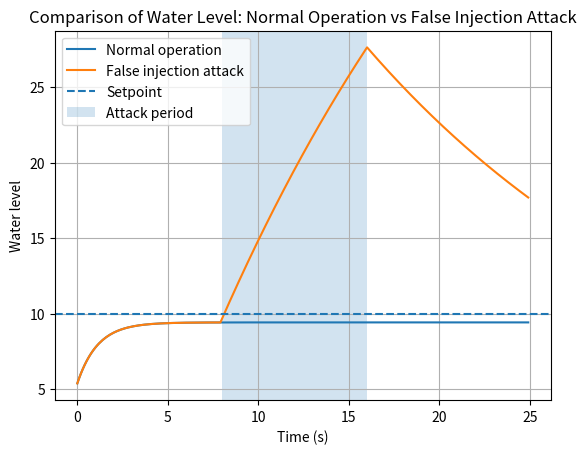
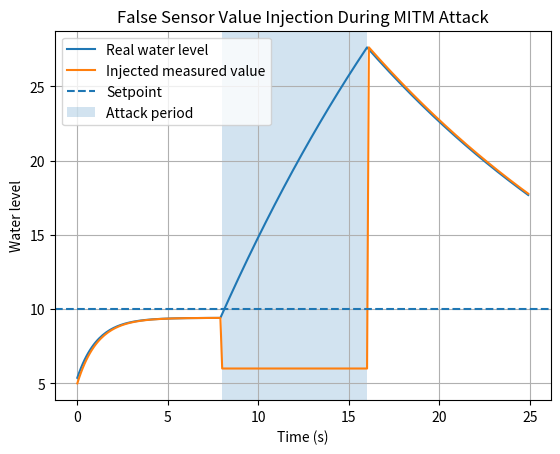
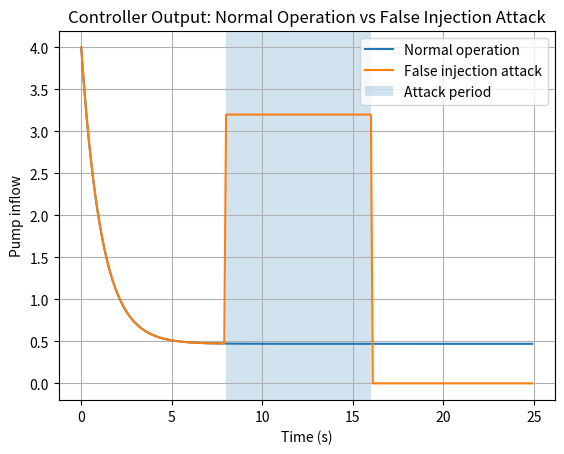
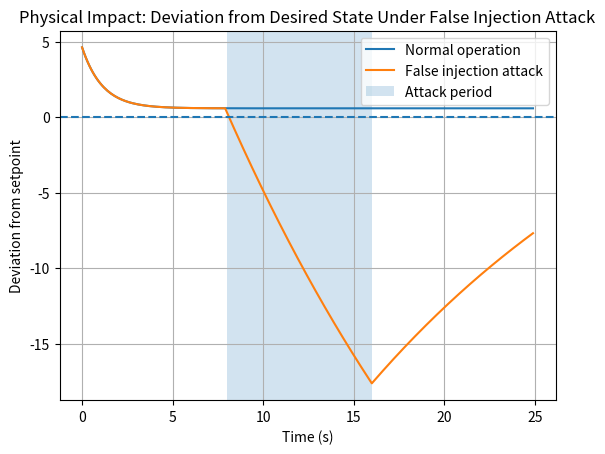

Here is the Python script that generated these plots, in order:
import numpy as np
import matplotlib.pyplot as plt


# -----------------------------
# Simulation settings
# -----------------------------
time_steps = 250
dt = 0.1

# -----------------------------
# System parameters
# -----------------------------
setpoint = 10.0
initial_water_level = 5.0
outflow_rate = 0.05
kp = 0.8

# -----------------------------
# False packet injection settings
# -----------------------------
attack_start = 80
attack_end = 160
false_sensor_value = 6.0   # Attacker injects this fake sensor value


def run_simulation(injection_attack_enabled=False):
    """
    Runs the water tank simulation.

    If injection_attack_enabled is True, the attacker injects
    a false sensor value during the attack period.
    """

    water_level = initial_water_level

    time_data = []
    real_level_data = []
    measured_level_data = []
    pump_data = []
    error_data = []

    for t in range(time_steps):
        current_time = t * dt

        # Sensor reads the real water level
        real_sensor_value = water_level

        # False packet injection attack
        if injection_attack_enabled and attack_start <= t <= attack_end:
            measured_level = false_sensor_value
        else:
            measured_level = real_sensor_value

        # Controller calculates error using measured value
        controller_error = setpoint - measured_level

        # Proportional controller
        pump_inflow = kp * controller_error

        # Pump cannot have negative flow
        if pump_inflow < 0:
            pump_inflow = 0

        # Water tank dynamics
        water_level = water_level + (pump_inflow - outflow_rate * water_level) * dt

        # Store simulation data
        time_data.append(current_time)
        real_level_data.append(water_level)
        measured_level_data.append(measured_level)
        pump_data.append(pump_inflow)
        error_data.append(setpoint - water_level)

    return {
        "time": np.array(time_data),
        "real_level": np.array(real_level_data),
        "measured_level": np.array(measured_level_data),
        "pump": np.array(pump_data),
        "error": np.array(error_data)
    }


def calculate_metrics(results):
    """
    Calculates measurable performance metrics.
    """

    real_level = results["real_level"]

    # Overshoot
    overshoot = max(real_level) - setpoint
    if overshoot < 0:
        overshoot = 0

    # Maximum deviation over the whole simulation
    max_deviation = max(abs(real_level - setpoint))

    # Steady-state error at the end of the simulation
    steady_state_error = abs(setpoint - real_level[-1])

    # Deviation during attack period only
    attack_period_level = real_level[attack_start:attack_end + 1]
    attack_period_deviation = abs(attack_period_level - setpoint)

    max_attack_deviation = max(attack_period_deviation)
    mean_attack_deviation = np.mean(attack_period_deviation)

    # Output boundedness check
    lower_bound = 0
    upper_bound = 15
    output_bounded = np.all((real_level >= lower_bound) & (real_level <= upper_bound))

    return {
        "Overshoot": overshoot,
        "Maximum deviation from setpoint": max_deviation,
        "Max deviation during attack": max_attack_deviation,
        "Mean deviation during attack": mean_attack_deviation,
        "Steady-state error": steady_state_error,
        "Output bounded": output_bounded
    }


# -----------------------------
# Run simulations
# -----------------------------
normal_results = run_simulation(injection_attack_enabled=False)
injection_results = run_simulation(injection_attack_enabled=True)

normal_metrics = calculate_metrics(normal_results)
injection_metrics = calculate_metrics(injection_results)


# -----------------------------
# Print comparison table
# -----------------------------
print("\nPerformance Metrics Comparison: Normal vs False Injection Attack")
print("----------------------------------------------------------------------------")
print(f"{'Metric':40s} {'Normal':15s} {'Injection Attack':15s}")
print("----------------------------------------------------------------------------")

for metric in normal_metrics:
    normal_value = normal_metrics[metric]
    injection_value = injection_metrics[metric]

    if isinstance(normal_value, (bool, np.bool_)):
        normal_text = str(normal_value)
        injection_text = str(injection_value)
    else:
        normal_text = f"{normal_value:.2f}"
        injection_text = f"{injection_value:.2f}"

    print(f"{metric:40s} {normal_text:15s} {injection_text:15s}")

print("----------------------------------------------------------------------------")


# -----------------------------
# Plot 1: Normal vs Injection water level
# -----------------------------
plt.figure()
plt.plot(normal_results["time"], normal_results["real_level"], label="Normal operation")
plt.plot(injection_results["time"], injection_results["real_level"], label="False injection attack")
plt.axhline(y=setpoint, linestyle="--", label="Setpoint")
plt.axvspan(attack_start * dt, attack_end * dt, alpha=0.2, label="Attack period")
plt.xlabel("Time (s)")
plt.ylabel("Water level")
plt.title("Comparison of Water Level: Normal Operation vs False Injection Attack")
plt.legend()
plt.grid(True)
plt.savefig("injection_figure_1_normal_vs_injection_water_level.png", dpi=300, bbox_inches="tight")
plt.close()


# -----------------------------
# Plot 2: False injected sensor value
# -----------------------------
plt.figure()
plt.plot(injection_results["time"], injection_results["real_level"], label="Real water level")
plt.plot(injection_results["time"], injection_results["measured_level"], label="Injected measured value")
plt.axhline(y=setpoint, linestyle="--", label="Setpoint")
plt.axvspan(attack_start * dt, attack_end * dt, alpha=0.2, label="Attack period")
plt.xlabel("Time (s)")
plt.ylabel("Water level")
plt.title("False Sensor Value Injection During MITM Attack")
plt.legend()
plt.grid(True)
plt.savefig("injection_figure_2_false_sensor_value.png", dpi=300, bbox_inches="tight")
plt.close()


# -----------------------------
# Plot 3: Pump signal comparison
# -----------------------------
plt.figure()
plt.plot(normal_results["time"], normal_results["pump"], label="Normal operation")
plt.plot(injection_results["time"], injection_results["pump"], label="False injection attack")
plt.axvspan(attack_start * dt, attack_end * dt, alpha=0.2, label="Attack period")
plt.xlabel("Time (s)")
plt.ylabel("Pump inflow")
plt.title("Controller Output: Normal Operation vs False Injection Attack")
plt.legend()
plt.grid(True)
plt.savefig("injection_figure_3_pump_signal_comparison.png", dpi=300, bbox_inches="tight")
plt.close()


# -----------------------------
# Plot 4: Error comparison
# -----------------------------
plt.figure()
plt.plot(normal_results["time"], normal_results["error"], label="Normal operation")
plt.plot(injection_results["time"], injection_results["error"], label="False injection attack")
plt.axhline(y=0, linestyle="--")
plt.axvspan(attack_start * dt, attack_end * dt, alpha=0.2, label="Attack period")
plt.xlabel("Time (s)")
plt.ylabel("Deviation from setpoint")
plt.title("Physical Impact: Deviation from Desired State Under False Injection Attack")
plt.legend()
plt.grid(True)
plt.savefig("injection_figure_4_error_comparison.png", dpi=300, bbox_inches="tight")
plt.close()


print("\nPlots saved successfully.")
